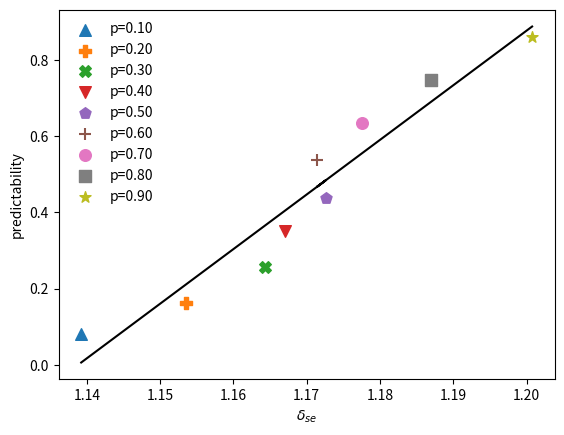

Write the Python code that produced this figure.
import matplotlib.pyplot as plt
from scipy import optimize
import numpy as np
import networkx as nx


def getMaxEG(n, m):
    if 2 * m >= n:
        max_EG = 2*m / n + np.sqrt((n-1)*(2*m-(2*m/n)**2))
    else:
        max_EG = np.sqrt(2*m*n)
    return max_EG


def f1(x, a, b):
    return a * x + b


LCPA_300 = [0.0809, 0.1628, 0.2576, 0.3503, 0.4392, 0.5373, 0.6353, 0.7475, 0.8604, 0.9752]
sigma_c = [0.3540, 0.4876, 0.5707, 0.6304, 0.6766, 0.7135, 0.7412, 0.7651, 0.7836, 0.7985]

delta1 = []
for p in np.linspace(0.1, 1, 10):
    G = nx.erdos_renyi_graph(300, p)
    adj_mat = nx.adjacency_matrix(G).todense()
    adj_mat = np.ones((300, 300)) - adj_mat
    n = 300
    m = np.sum(np.triu(adj_mat))
    eigvals = np.linalg.eigvals(adj_mat)
    non_energy = sum(abs(eigvals))
    delta1.append(getMaxEG(n, m) / non_energy)


delta2 = [sigma_c[i] * delta1[i] for i in range(10)]

a, b = optimize.curve_fit(f1, delta1[:-1], LCPA_300[:-1])[0]
print('a', a, 'b', b)

markers = ['^', 'P', 'X', 'v', 'p', '+', 'o', 's', '*', 'x']
p_lst = np.linspace(0.1, 1, 10)
for i in range(9):
    plt.scatter(delta1[i], LCPA_300[i], label='p=%.2f' % p_lst[i], marker=markers[i], s=70)
plt.plot(delta1[:-1], a * np.array(delta1)[:-1] + b, c='black')
plt.legend(loc='upper left', frameon=False)
plt.xlabel(r'$\delta_{se}$')
plt.ylabel('predictability')
plt.show()
